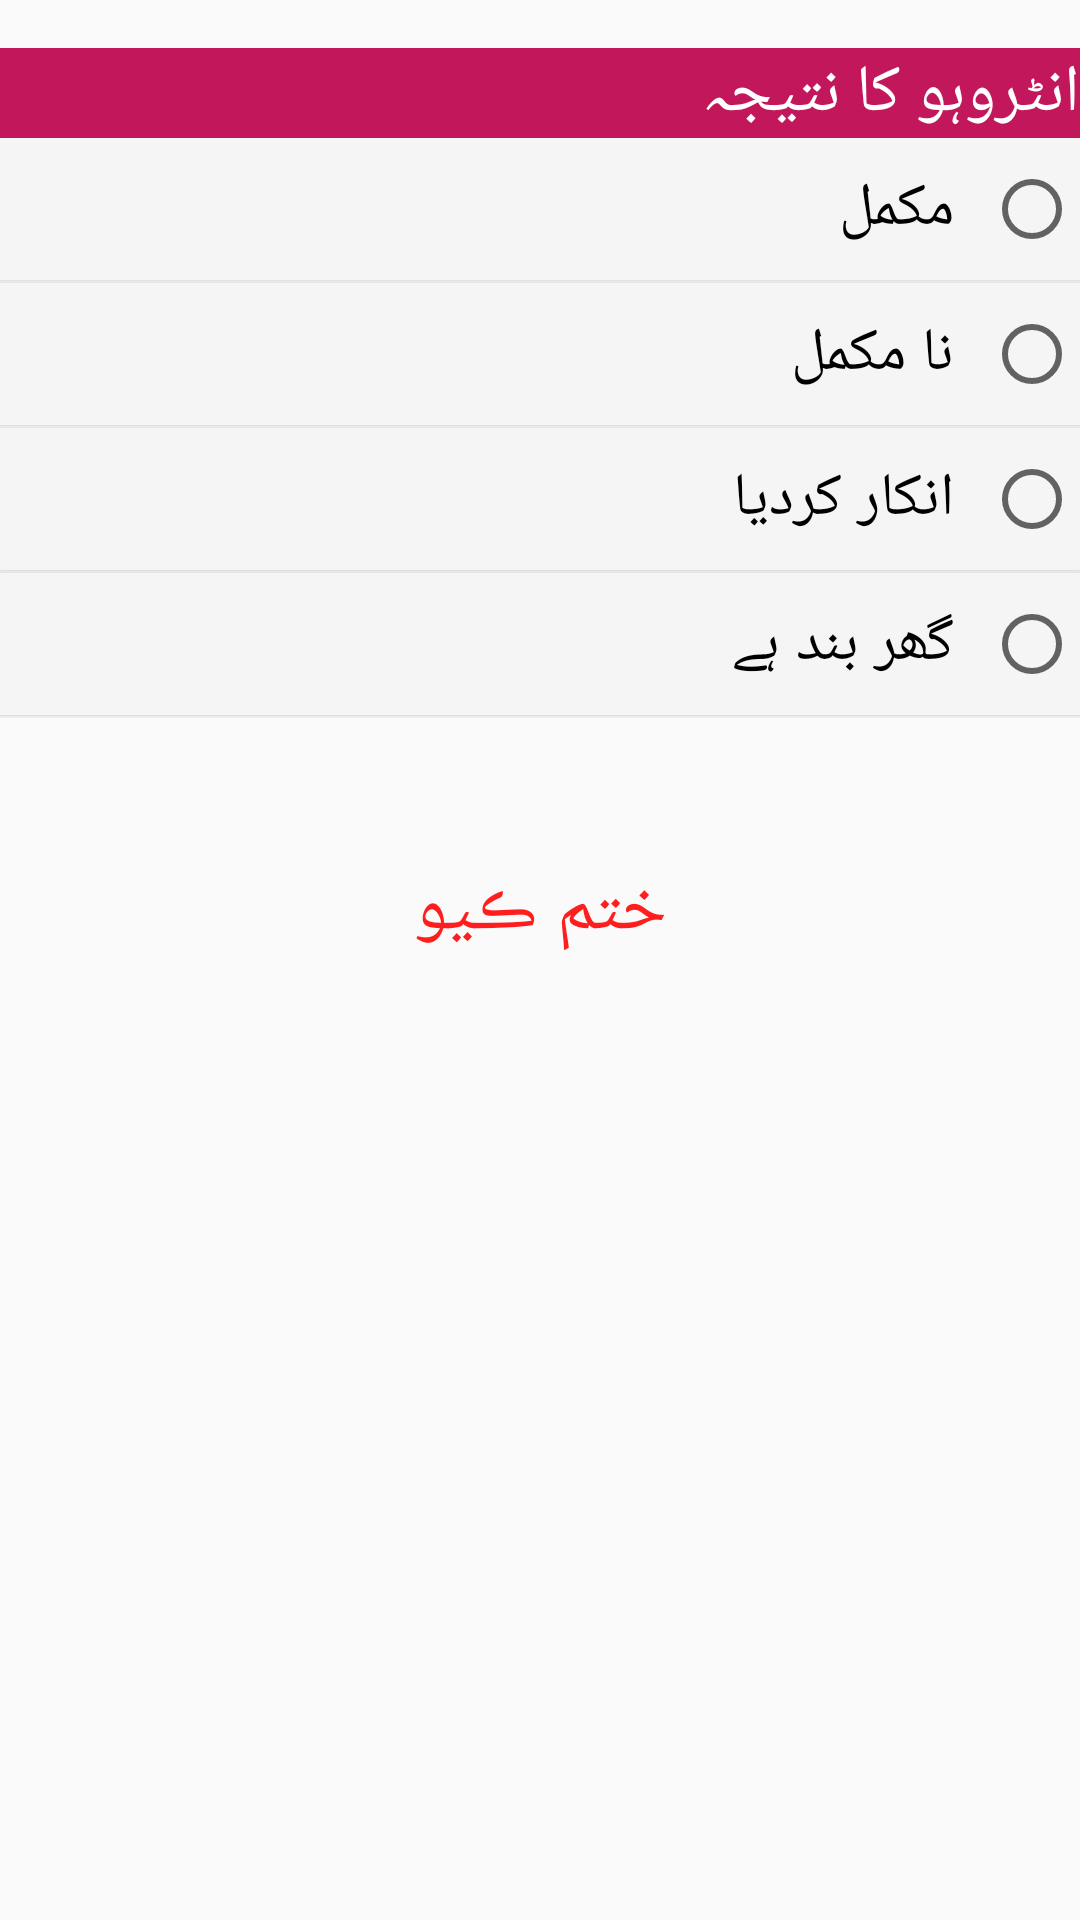

Android layout source for this screen:
<!-- AndroidManifest.xml: application theme AppTheme -->
<!-- res/layout/activity_ending_youth.xml -->
<?xml version="1.0" encoding="utf-8"?>
<layout xmlns:android="http://schemas.android.com/apk/res/android"
    xmlns:tools="http://schemas.android.com/tools"
    tools:context="edu.aku.hassannaqvi.wfp_recruit_form.ui.EndingActivityYouth">

    <data>

        <import type="android.view.View" />

        <variable
            name="callback"
            type="com.example.hassannaqvi.leaps_scaleup.ui.activities.EndingActivityYouth" />
    </data>

    <ScrollView
        android:layout_width="match_parent"
        android:layout_height="match_parent"
        android:layout_marginStart="16dp"
        android:layout_marginEnd="16dp"
        android:scrollbars="horizontal">

        <LinearLayout
            android:layout_width="match_parent"
            android:layout_height="wrap_content"
            android:layoutDirection="rtl"
            android:orientation="vertical">

            
            <TextView
                android:layout_width="match_parent"
                android:layout_height="wrap_content"
                android:layout_marginTop="16dp"
                android:background="@color/colorPrimary"
                android:text="@string/istatus"
                android:textAppearance="?android:attr/textAppearanceLarge"
                android:textColor="@android:color/white" />

            <RadioGroup
                android:id="@+id/istatus"
                android:layout_width="match_parent"
                android:layout_height="wrap_content">

                <RadioButton
                    android:id="@+id/istatusa"
                    style="@style/radiobutton"
                    android:layout_width="match_parent"
                    android:layout_height="wrap_content"
                    android:layout_marginBottom="1dp"
                    android:text="@string/istatusa" />

                <RadioButton
                    android:id="@+id/istatusb"
                    style="@style/radiobutton"
                    android:layout_width="match_parent"
                    android:layout_height="wrap_content"
                    android:layout_marginBottom="1dp"
                    android:text="@string/istatusb" />

                <RadioButton
                    android:id="@+id/istatusc"

                    style="@style/radiobutton"
                    android:layout_width="match_parent"
                    android:layout_height="wrap_content"
                    android:layout_marginBottom="1dp"
                    android:text="@string/istatusc" />

                <RadioButton
                    android:id="@+id/istatusd"

                    style="@style/radiobutton"
                    android:layout_width="match_parent"
                    android:layout_height="wrap_content"
                    android:layout_marginBottom="1dp"
                    android:text="@string/istatusd" />

                
            </RadioGroup>

            

            <Button
                android:id="@+id/btn_End"
                style="@style/buttons"
                android:layout_width="match_parent"
                android:layout_height="wrap_content"
                android:layout_marginTop="40dp"
                android:layout_weight="1"
                android:onClick="@{() -> callback.BtnEnd()}"
                android:text="@string/end_interview"
                android:textColor="#ff1e1e" />

        </LinearLayout>
    </ScrollView>
</layout>
<!-- resources referenced by this layout -->
<resources>
  <color name="colorPrimary">#c2185b</color>
  <string name="end_interview">ختم ڪيو</string>
  <string name="istatus">انٹروہو کا نتیجہ</string>
  <string name="istatusa">مکمل</string>
  <string name="istatusb">نا مکمل</string>
  <string name="istatusc">انکار کردیا</string>
  <string name="istatusd">گھر بند ہے</string>
  <string name="other"> ٻيو ڪجھ </string>
  <style name="buttons" parent="android:Widget.Material.Light.Button">
          <item name="android:layout_height">wrap_content</item>
          <item name="android:textSize">24sp</item>
          <item name="android:typeface">serif</item>
          <item name="android:layout_width">wrap_content</item>
          <item name="android:radius">2dp</item>
          <item name="android:elevation">5dp</item>
          <item name="android:background">@drawable/background_grad</item>
      </style>
  <style name="radiobutton" parent="Widget.AppCompat.CompoundButton.RadioButton">
          <item name="android:layout_width">wrap_content</item>
          <item name="android:layout_height">wrap_content</item>
          <item name="android:textSize">20sp</item>
          <item name="android:typeface">serif</item>
          <item name="android:clickable">true</item>
          <item name="android:foreground">?android:attr/selectableItemBackground</item>
          <item name="android:padding">10dp</item>
          <item name="android:background">@color/white</item>
          <item name="android:elevation">1dp</item>
      </style>
  <style name="AppTheme" parent="Theme.AppCompat.Light.NoActionBar">
          
          <item name="colorPrimary">@color/colorPrimary</item>
          <item name="colorPrimaryDark">@color/colorPrimaryDark</item>
          <item name="colorAccent">@color/colorAccent</item>
      </style>
  <color name="white">#F5F5F5</color>
  <color name="colorPrimaryDark">#8c0032</color>
  <color name="colorAccent">#FF4081</color>
</resources>
